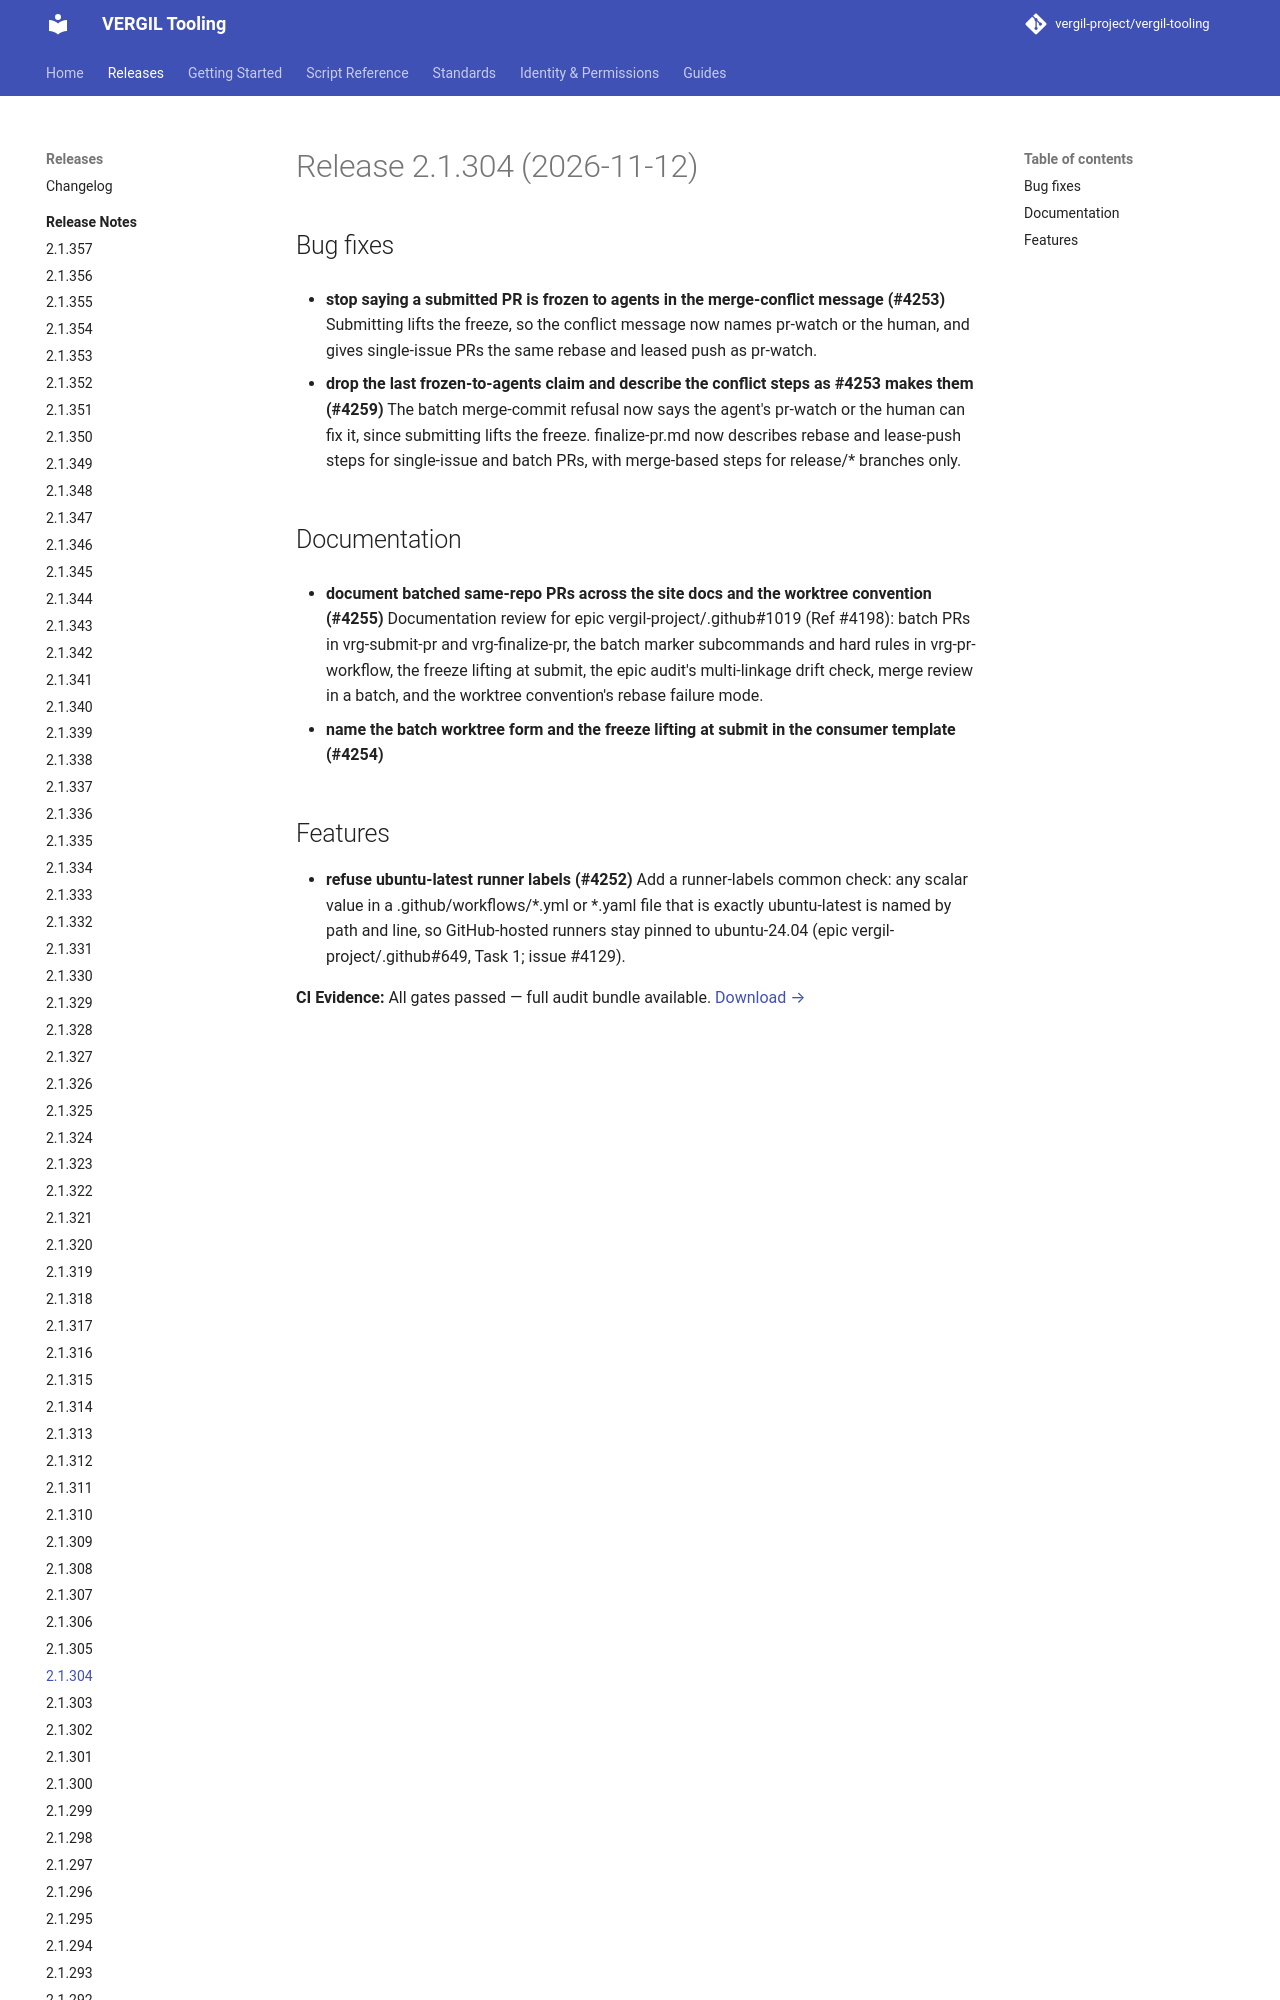

repository: vergil-project/vergil-tooling · page: dev/releases/v2.1.304/index.html · generator: mkdocs


# Release 2.1.304 (2026-11-12)

## Bug fixes

- **stop saying a submitted PR is frozen to agents in the merge-conflict message (#4253)**
Submitting lifts the freeze, so the conflict message now names pr-watch or the human, and give
